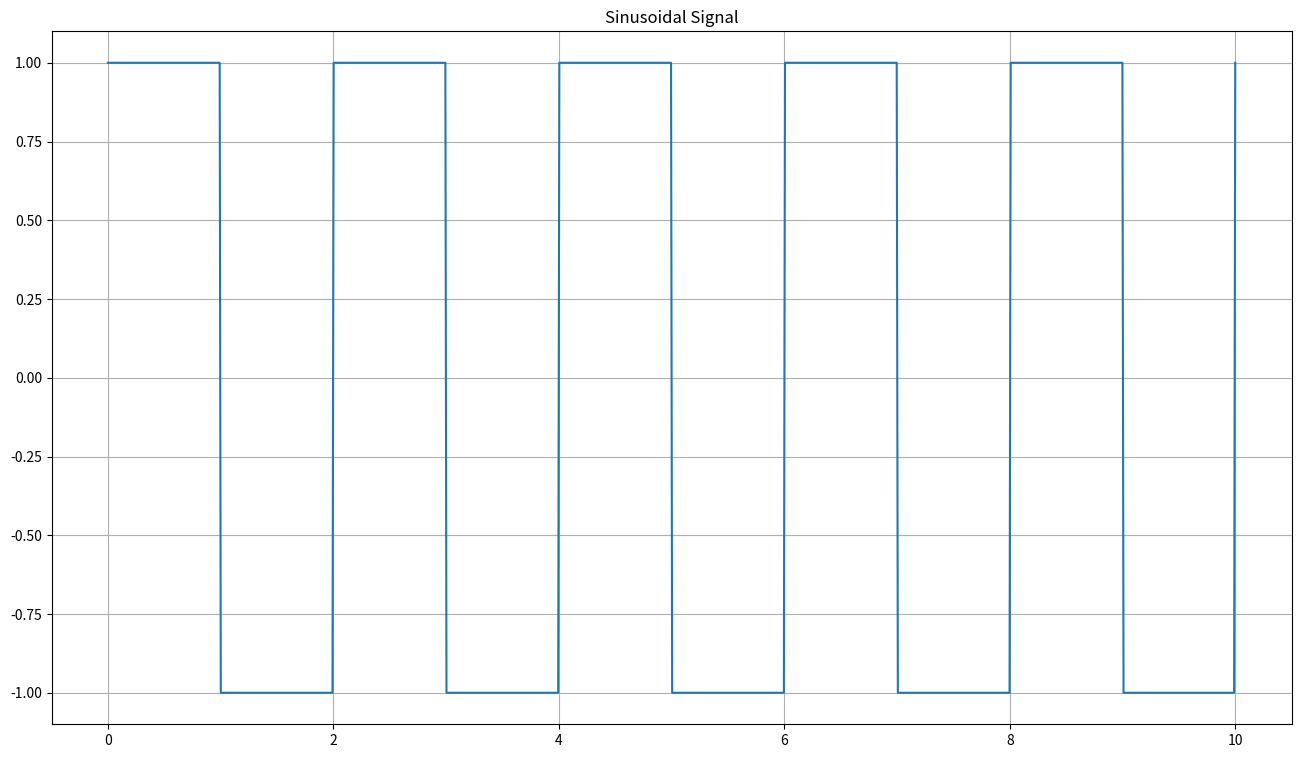

Write Python code to recreate this figure.
import numpy as np
import matplotlib.pyplot as plt 

class Signal:  # Parent class 
    def __init__(self, duration: float, sample_rate: int, amplitude: int = 1, frequency: int = 1, phase: int = 0):
        self.duration = duration 
        self.sample_rate = sample_rate
        self.amplitude = amplitude
        self.frequency = frequency
        self.phase = phase

    def generate(self): # returns the signal array 
        pass

    @property # Property that gives the time array for plotting
    def samples(self): 
        return np.linspace(0,self.duration, self.sample_rate*self.duration)


class SineSignal(Signal): 
    def __init__(self, duration: int, sample_rate: int, amplitude: int = 1, frequency: int = 1, phase: int = 0):
        super().__init__(duration, sample_rate, amplitude, frequency, phase)

    def generate(self): 
        x = self.samples
        return self.amplitude*np.sin(x*self.frequency*2*np.pi + self.phase)

class SquareSignal(Signal): 
    def __init__(self, duration: int, sample_rate: int, amplitude: int = 1, frequency: int = 1, phase: int = 0): 
        super().__init__(duration, sample_rate, amplitude, frequency, phase)

    def generate(self): 
        x = self.samples
        square = [self.amplitude if i%self.frequency<self.frequency/2 else -self.amplitude for i in x]
        return np.array(square)


y = SquareSignal(10, 100, frequency=2)
t = y.samples

fig ,ax = plt.subplots(figsize = (16,9))
ax.plot(t, y.generate())
ax.set_title("Sinusoidal Signal")
ax.grid(True)
plt.show()
